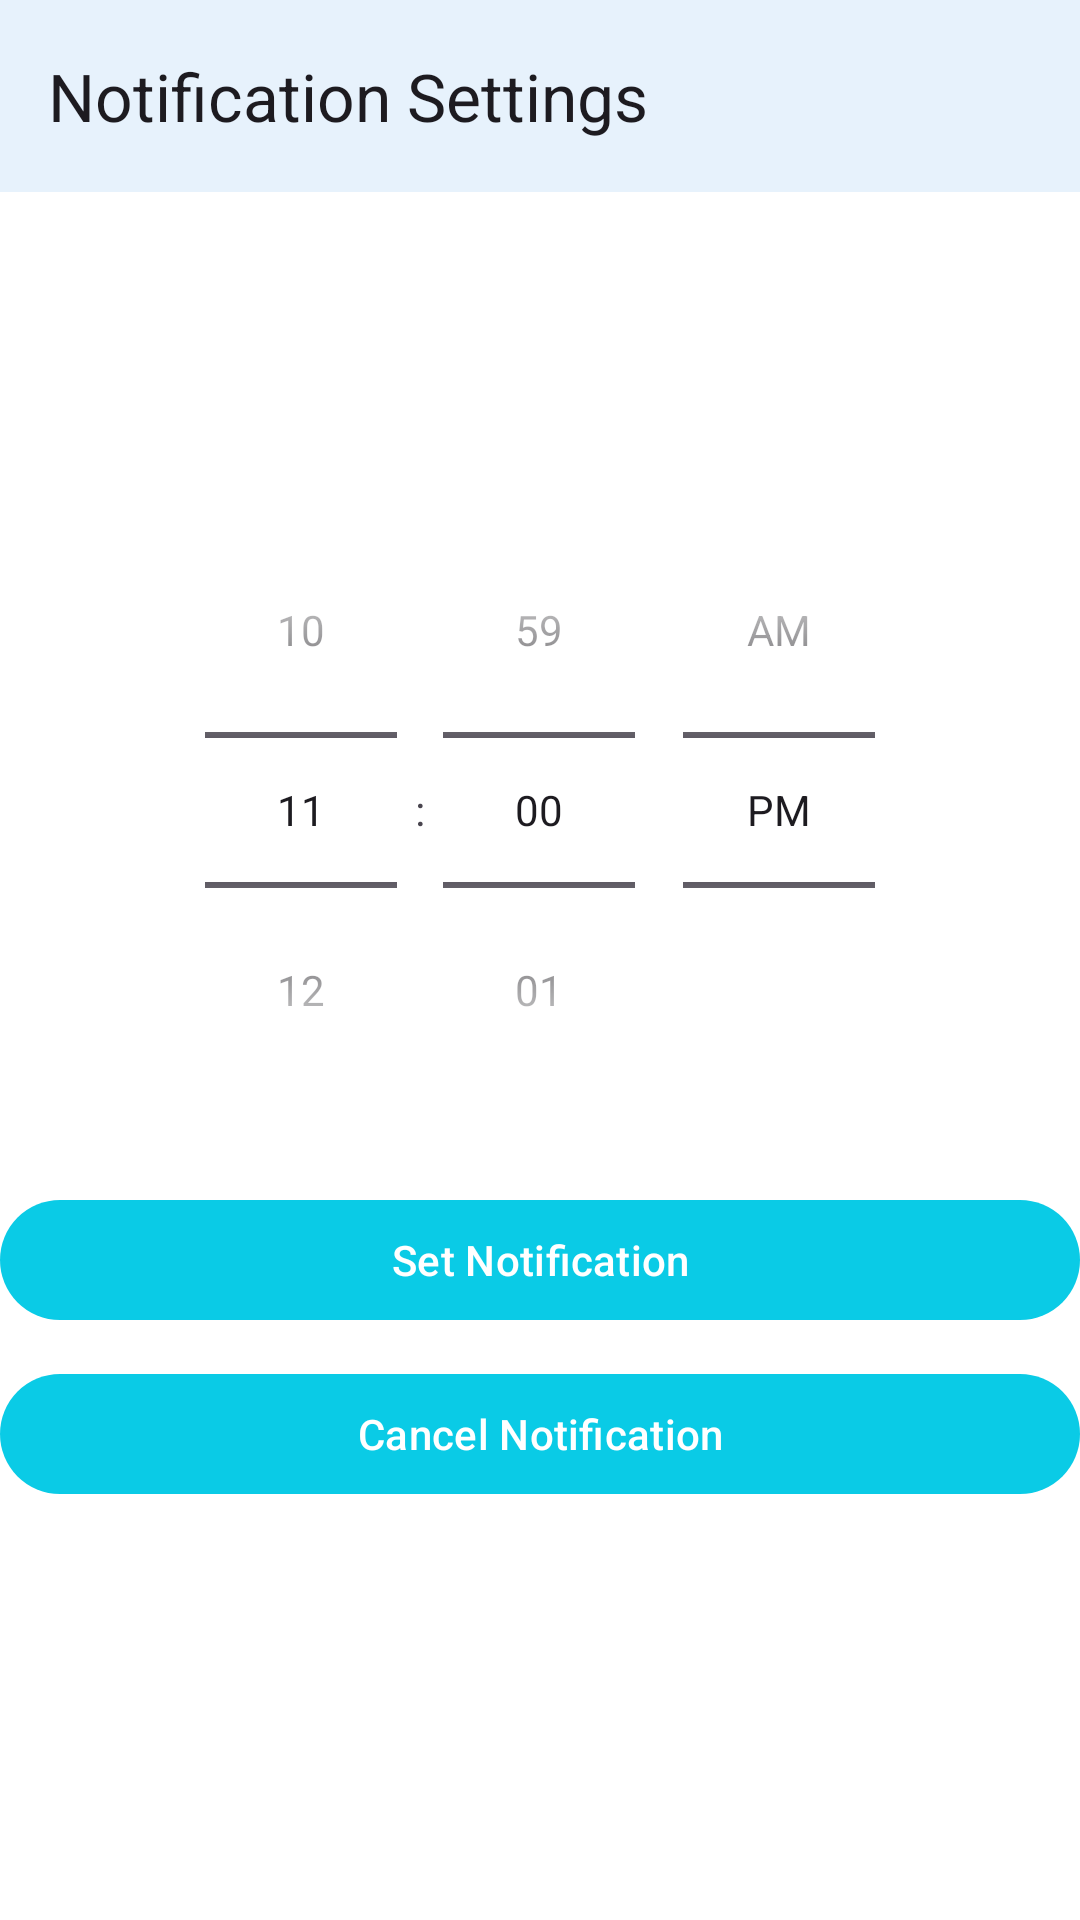

Produce the Android XML layout that renders to this screen, including the resource entries it uses.
<!-- AndroidManifest.xml: application theme Theme.MyApp -->
<!-- res/layout/activity_notification_settings.xml -->
<?xml version="1.0" encoding="utf-8"?>
<LinearLayout xmlns:android="http://schemas.android.com/apk/res/android"
    xmlns:app="http://schemas.android.com/apk/res-auto"
    android:layout_width="match_parent"
    android:layout_height="match_parent"
    android:orientation="vertical">

    <com.google.android.material.appbar.MaterialToolbar
        android:id="@+id/toolbar"
        android:layout_width="match_parent"
        android:layout_height="?attr/actionBarSize"
        android:background="?attr/colorSurface"
        app:titleTextColor="?attr/colorOnSurface"
        android:elevation="4dp"
        app:title="Notification Settings"
        app:popupTheme="@style/ThemeOverlay.Material3.Light"/>
<LinearLayout
    android:id="@+id/main"
    android:layout_width="match_parent"
    android:layout_height="wrap_content"
    android:orientation="vertical"
    android:gravity="center_horizontal"
    android:paddingTop="50dp"
    android:paddingBottom="50dp">


    <TimePicker
        android:id="@+id/timePicker"
        android:layout_width="wrap_content"
        android:layout_height="wrap_content"
        android:timePickerMode="spinner"
        android:layout_marginTop="50dp"/>

    <com.google.android.material.button.MaterialButton
        android:id="@+id/btnSetNotification"
        android:layout_width="match_parent"
        android:layout_height="wrap_content"
        android:text="Set Notification"
        android:layout_marginTop="20dp"/>

    <com.google.android.material.button.MaterialButton
        android:id="@+id/btnCancelNotification"
        android:layout_width="match_parent"
        android:layout_height="wrap_content"
        android:text="Cancel Notification"
        android:layout_marginTop="10dp"/>
</LinearLayout>
</LinearLayout>
<!-- resources referenced by this layout -->
<resources>
  <style name="Theme.MyApp" parent="Theme.Material3.DayNight.NoActionBar">
          <item name="colorPrimary">@color/primary</item>
          <item name="colorOnPrimary">@color/onPrimary</item>
          <item name="android:colorBackground">@color/background</item>
          <item name="colorOnBackground">@color/onBackground</item>
      </style>
  <color name="primary">#0ACBE6</color>
  <color name="onPrimary">#FFFFFF</color>
  <color name="background">#FFFFFF</color>
  <color name="onBackground">#000000</color>
</resources>
